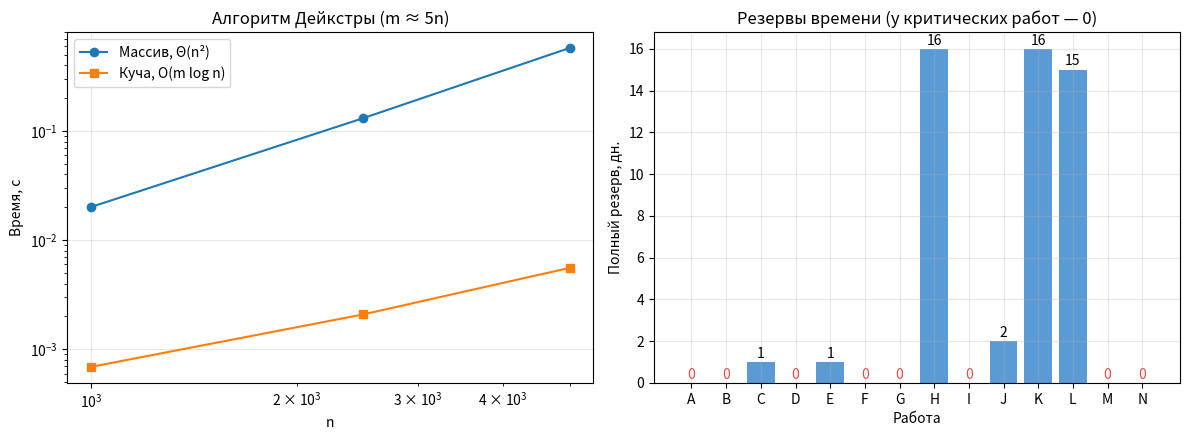

Here is the Python script that generated this plot:
"""Лабораторная работа № 10. Вариант 19. Ситникова Ольга Алексеевна."""
import heapq  # приоритетная очередь (двоичная куча)
import platform  # сведения о компьютере
import random  # случайные графы
import time  # замер времени
from collections import deque  # очередь для алгоритма Кана
import matplotlib.pyplot as plt  # графики

INF = float("inf")  # «бесконечность» для начальных оценок расстояний
SIZES = [1000, 2500, 5000]  # размеры графа n по варианту 19 (разреженный, m ≈ 5n, веса 1…40)


def dijkstra_array(adj, s):  # Дейкстра с линейным поиском минимума, Θ(n²)
    n = len(adj)  # число вершин
    dist, parent, used = [INF] * n, [-1] * n, [False] * n  # расстояния, предки и отметки «просмотрена»
    dist[s] = 0  # расстояние до источника
    for _ in range(n):  # n шагов
        v, best = -1, INF  # вершина с минимальной оценкой
        for i in range(n):  # линейный поиск минимума среди непросмотренных
            if not used[i] and dist[i] < best:  # нашли оценку меньше текущей
                v, best = i, dist[i]  # запоминаем вершину и оценку
        if v == -1:  # достижимые вершины закончились
            break  # выходим
        used[v] = True  # вершина просмотрена: её оценка окончательна
        for u, w in adj[v]:  # релаксация исходящих рёбер
            if dist[v] + w < dist[u]:  # путь через v короче
                dist[u], parent[u] = dist[v] + w, v  # обновляем оценку и предка
    return dist, parent  # расстояния и предки


def dijkstra_heap(adj, s):  # Дейкстра с приоритетной очередью, O(m log n)
    n = len(adj)  # число вершин
    dist, parent = [INF] * n, [-1] * n  # расстояния и предки
    dist[s] = 0  # расстояние до источника
    heap = [(0, s)]  # куча пар (оценка, вершина)
    while heap:  # пока куча не пуста
        d, v = heapq.heappop(heap)  # вершина с наименьшей оценкой
        if d > dist[v]:  # запись устарела
            continue  # пропускаем
        for u, w in adj[v]:  # релаксация исходящих рёбер
            if d + w < dist[u]:  # путь через v короче
                dist[u], parent[u] = d + w, v  # обновляем оценку и предка
                heapq.heappush(heap, (dist[u], u))  # кладём новую оценку в кучу
    return dist, parent  # расстояния и предки


def restore_path(parent, target):  # восстановление пути по массиву предков
    path = []  # вершины пути в обратном порядке
    while target != -1:  # идём от цели к источнику
        path.append(target)  # добавляем вершину
        target = parent[target]  # переходим к предку
    return path[::-1]  # путь от источника к цели


def generate_graph(n, m, max_weight=40, seed=42):  # случайный ориентированный граф: n вершин, около m рёбер
    rng = random.Random(seed)  # генератор с фиксированным seed
    adj = [[] for _ in range(n)]  # списки смежности с весами
    for i in range(1, n):  # остовное дерево гарантирует достижимость всех вершин из 0
        adj[rng.randrange(i)].append((i, rng.randint(1, max_weight)))  # ребро от случайной предыдущей вершины
    for _ in range(m - (n - 1)):  # остальные рёбра случайны
        u, v = rng.randrange(n), rng.randrange(n)  # случайная пара вершин
        if u != v:  # петли не допускаются
            adj[u].append((v, rng.randint(1, max_weight)))  # ребро со случайным весом
    return adj  # граф


def topological_order(tasks):  # топологическая сортировка (алгоритм Кана); tasks: код -> (длительность, предшественники)
    indeg = {k: len(v[1]) for k, v in tasks.items()}  # входящие степени
    succ = {k: [] for k in tasks}  # последователи каждой работы
    for k, (_, preds) in tasks.items():  # строим списки последователей
        for p in preds:  # для каждого предшественника
            succ[p].append(k)  # k следует за p
    queue = deque(sorted(k for k, d in indeg.items() if d == 0))  # работы без предшественников
    order = []  # топологический порядок
    while queue:  # пока очередь не пуста
        v = queue.popleft()  # берём работу
        order.append(v)  # добавляем в порядок
        for u in succ[v]:  # уменьшаем степени последователей
            indeg[u] -= 1  # одним предшественником меньше
            if indeg[u] == 0:  # все предшественники выполнены
                queue.append(u)  # работа готова к началу
    if len(order) != len(tasks):  # в порядок вошли не все работы
        raise ValueError("Сетевой график содержит цикл")  # цикл — ошибка исходных данных
    return order, succ  # порядок и последователи


def critical_path(tasks):  # метод критического пути: сроки, резервы, критические работы
    order, succ = topological_order(tasks)  # порядок работ
    ES, EF = {}, {}  # ранний старт и раннее окончание
    for v in order:  # прямой проход
        ES[v] = max((EF[p] for p in tasks[v][1]), default=0)  # старт после всех предшественников
        EF[v] = ES[v] + tasks[v][0]  # окончание = старт + длительность
    T = max(EF.values())  # длительность проекта
    LS, LF = {}, {}  # поздний старт и позднее окончание
    for v in reversed(order):  # обратный проход
        LF[v] = min((LS[u] for u in succ[v]), default=T)  # окончание не позже старта последователей
        LS[v] = LF[v] - tasks[v][0]  # поздний старт
    R = {v: LS[v] - ES[v] for v in tasks}  # полный резерв времени
    return T, ES, EF, LS, LF, R, [v for v in order if R[v] == 0]  # критические работы имеют нулевой резерв


def sensitivity(tasks):  # К5: изменение срока при +1 день и наименьшее увеличение, меняющее срок проекта
    T0, res = critical_path(tasks)[0], {}  # исходный срок и результат
    for v, (t, preds) in tasks.items():  # перебираем работы
        delta = 1  # пробное увеличение длительности
        while critical_path({**tasks, v: (t + delta, preds)})[0] == T0:  # срок не изменился
            delta += 1  # увеличиваем ещё на день
        res[v] = (critical_path({**tasks, v: (t + 1, preds)})[0] - T0, delta)  # (рост срока при +1 день, порог)
    return res  # результаты по работам


def best_time(func, repeats):  # лучшее время func из нескольких повторов, с
    times = []  # времена повторов
    for _ in range(repeats):  # повторы
        t0 = time.perf_counter()  # начало замера
        func()  # запуск
        times.append(time.perf_counter() - t0)  # длительность
    return min(times)  # наименее искажённое помехами значение


if __name__ == "__main__":  # запуск только при прямом старте файла
    print(platform.platform(), "|", platform.processor() or platform.machine(), "| Python", platform.python_version())  # система
    small = [[(1, 4), (2, 2)], [(3, 5)], [(1, 1), (3, 8), (4, 10)], [(4, 2), (5, 6)], [(5, 3), (6, 5)], [(6, 4)], []]  # тестовый граф: 7 вершин (1…7), 11 рёбер
    d1, p1 = dijkstra_array(small, 0)  # реализация с массивом
    d2, p2 = dijkstra_heap(small, 0)  # реализация с кучей
    assert d1 == d2 and p1 == p2  # обе реализации совпадают
    print("\nТестовый граф, расстояния от вершины 1 и кратчайшие пути:")  # заголовок
    for v in range(7):  # по всем вершинам
        print(f"  до {v + 1}: {d1[v]:>2}, путь {' -> '.join(str(x + 1) for x in restore_path(p1, v))}")  # результат
    print("\n     n       m | массив, с |   куча, с | отношение")  # заголовок таблицы
    rows = []  # результаты замеров
    for n in SIZES:  # перебираем размеры
        adj = generate_graph(n, 5 * n)  # разреженный граф m ≈ 5n
        m = sum(len(a) for a in adj)  # фактическое число рёбер
        assert dijkstra_array(adj, 0)[0] == dijkstra_heap(adj, 0)[0]  # реализации дают одинаковые расстояния
        t_arr = best_time(lambda: dijkstra_array(adj, 0), 3 if n <= 2500 else 2)  # время реализации с массивом
        t_heap = best_time(lambda: dijkstra_heap(adj, 0), 15)  # время реализации с кучей
        rows.append((n, m, t_arr, t_heap))  # сохраняем строку
        print(f"{n:>6} {m:>7} | {t_arr:>9.4f} | {t_heap:>9.4f} | {t_arr / t_heap:>9.1f}")  # строка таблицы
    adj = generate_graph(1000, 5000)  # граф для примера восстановления пути
    dist, parent = dijkstra_heap(adj, 0)  # расстояния от вершины 0
    far = max(range(1000), key=lambda v: dist[v] if dist[v] < INF else -1)  # самая удалённая вершина
    print(f"\nn = 1000: самая удалённая вершина {far}, расстояние {dist[far]}, путь: {' -> '.join(map(str, restore_path(parent, far)))}")  # путь
    tasks = {  # сетевой график проекта из 14 работ: код -> (длительность, предшественники)
        "A": (5, []), "B": (7, ["A"]), "C": (4, ["B"]), "D": (6, ["B"]), "E": (10, ["C"]), "F": (9, ["D"]),  # работы A–F
        "G": (3, ["E", "F"]), "H": (4, ["C", "D"]), "I": (6, ["G"]), "J": (2, ["H", "I"]),  # работы G–J
        "K": (3, ["B"]), "L": (5, ["C", "K"]), "M": (4, ["I", "L"]), "N": (2, ["J", "M"]),  # работы K–N
    }
    T, ES, EF, LS, LF, R, crit = critical_path(tasks)  # расчёт критического пути
    sens = sensitivity(tasks)  # анализ чувствительности (К5)
    print(f"\nДлительность проекта: {T} дн.")  # срок проекта
    print("Работа  t  ES  EF  LS  LF  Резерв  Крит.  +1 день -> срок  Порог роста срока")  # заголовок таблицы
    for v in sorted(tasks):  # по работам
        print(f"{v:>6} {tasks[v][0]:>2} {ES[v]:>3} {EF[v]:>3} {LS[v]:>3} {LF[v]:>3} {R[v]:>7} {'да' if R[v] == 0 else '':>6} {'+' + str(sens[v][0]):>9}      {sens[v][1]:>10}")  # строка
    print("Критический путь:", " -> ".join(crit))  # критические работы
    cyc = {**tasks, "A": (5, ["N"])}  # график с искусственным циклом
    try:  # проверка обнаружения цикла
        critical_path(cyc)  # расчёт должен завершиться ошибкой
    except ValueError as e:  # ожидаемая ошибка
        print("Проверка цикла:", e)  # сообщение об ошибке
    fig, (ax1, ax2) = plt.subplots(1, 2, figsize=(12, 4.5))  # два графика рядом
    ns = [r[0] for r in rows]  # размеры n
    ax1.plot(ns, [r[2] for r in rows], "o-", label="Массив, Θ(n²)")  # время реализации с массивом
    ax1.plot(ns, [r[3] for r in rows], "s-", label="Куча, O(m log n)")  # время реализации с кучей
    ax1.set(xlabel="n", ylabel="Время, с", title="Алгоритм Дейкстры (m ≈ 5n)", xscale="log", yscale="log")  # оформление
    ax1.legend()  # легенда
    codes = sorted(tasks)  # коды работ
    ax2.bar(codes, [R[v] for v in codes], color=["#d9534f" if R[v] == 0 else "#5b9bd5" for v in codes])  # резервы: критические красным
    for i, v in enumerate(codes):  # подписываем значение резерва над каждым столбцом
        ax2.text(i, R[v] + 0.2, str(R[v]), ha="center", color="#d9534f" if R[v] == 0 else "black")  # у критических работ — «0»
    ax2.set(xlabel="Работа", ylabel="Полный резерв, дн.", title="Резервы времени (у критических работ — 0)")  # оформление
    for ax in (ax1, ax2):  # общее оформление
        ax.grid(True, alpha=0.3)  # сетка
    plt.tight_layout()  # убираем наложение подписей
    plt.savefig("lab10_graphs.png", dpi=150)  # сохраняем график для отчёта
    plt.show()  # показываем график на экране
